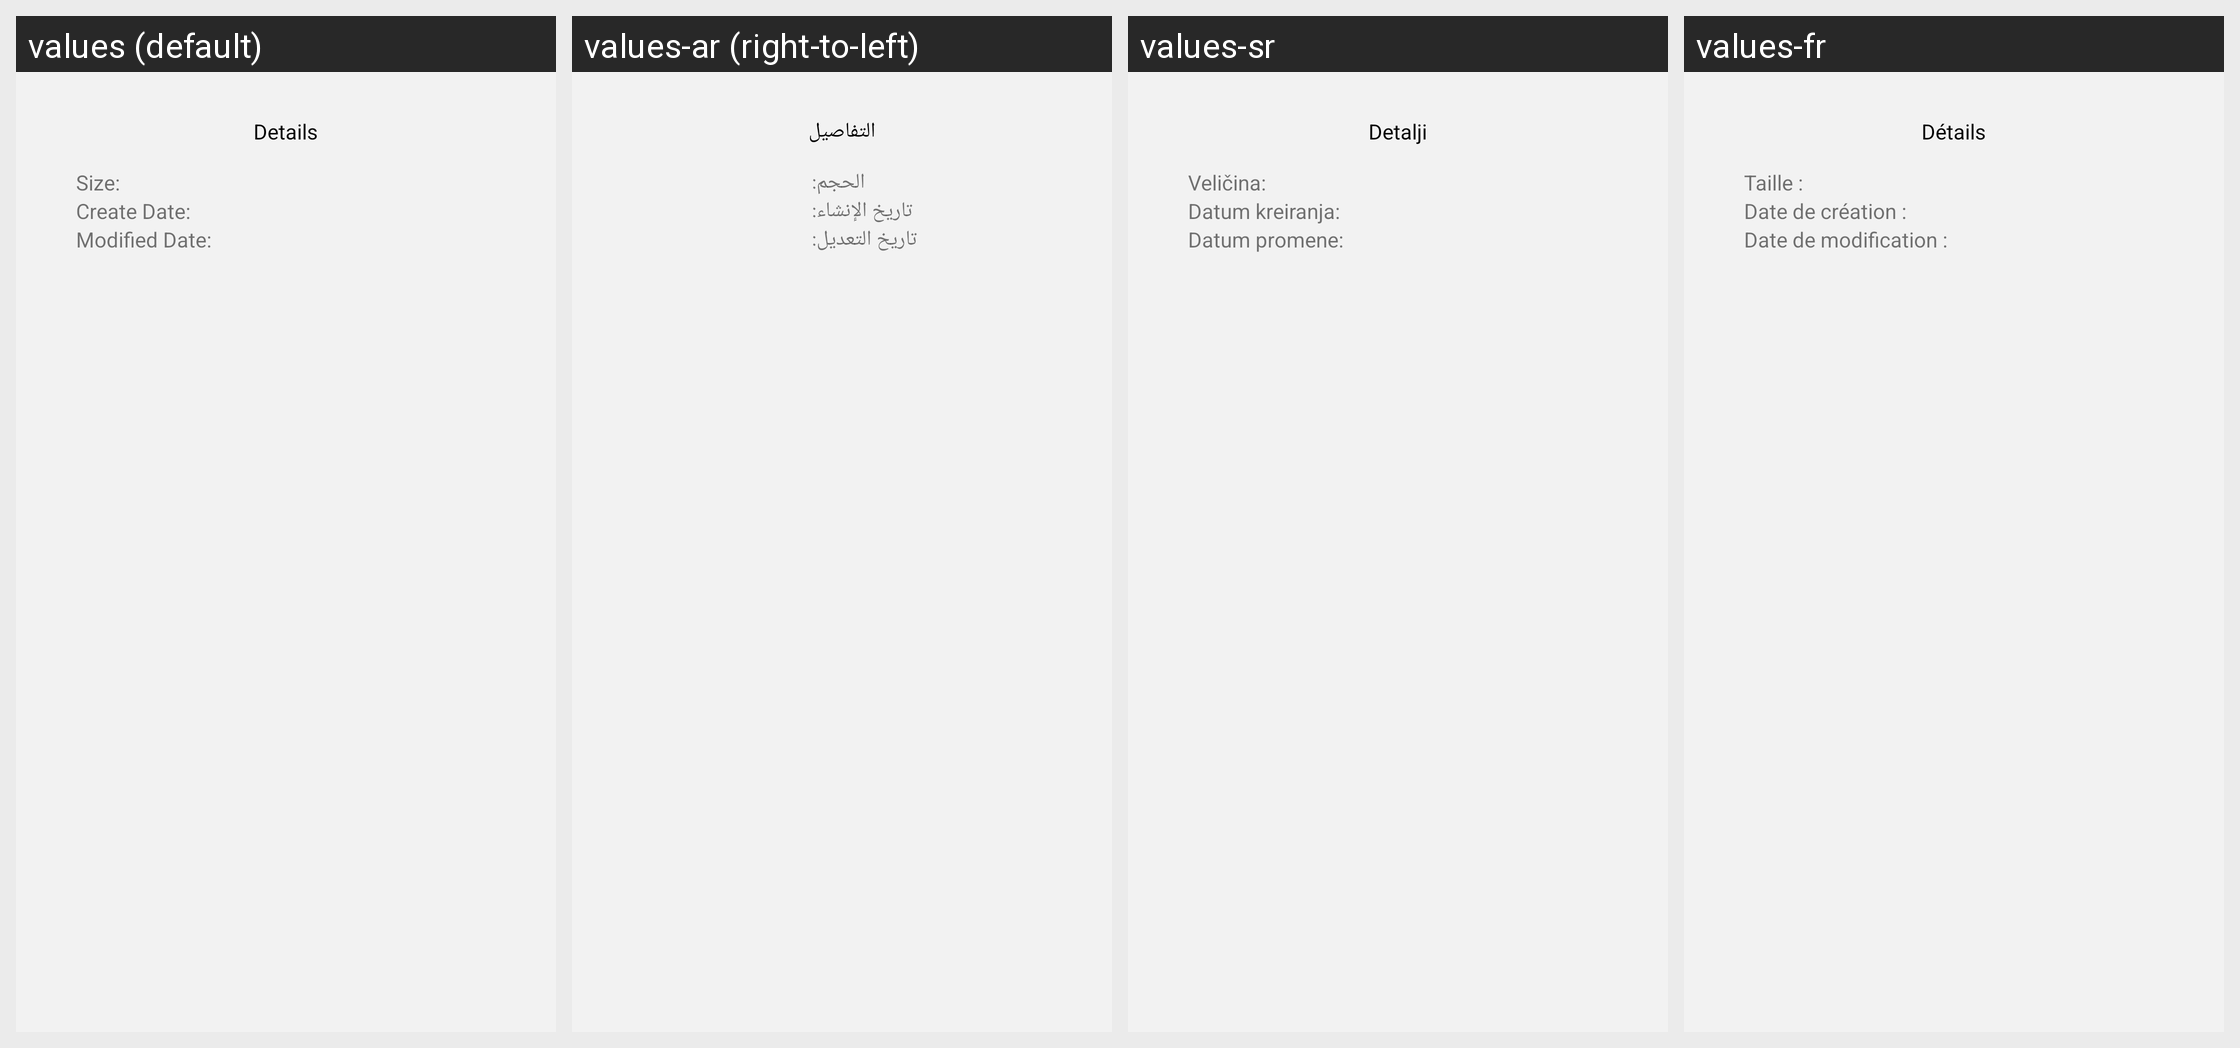

Strings drawn on this Android screen and how each of the app's shown locales translates them:
Android screen res/layout/information_dialog.xml rendered under 4 locales, left to right: values (default), values-ar (right-to-left), values-sr, values-fr. Device: Nexus 5 (rendered at 1080×1920; each locale shown at half size, 540×960, under a caption strip naming it); theme AppTheme.
Other locales in the repository, not shown: values-de, values-es, values-es-rMX, values-fr-rCA, values-hr, values-it, values-pl, values-sl.
Strings drawn on this screen, with the default value and each locale's value (text and hints the layout hard-codes, and strings that could not be matched under every locale, appear in the picture but are not listed):

operation_info
  values: Details
  values-ar: التفاصيل
  values-sr: Detalji
  values-fr: Détails

details_text_size
  values: Size:
  values-ar: الحجم:
  values-sr: Veličina:
  values-fr: Taille :

details_text_create_date
  values: Create Date:
  values-ar: تاريخ الإنشاء:
  values-sr: Datum kreiranja:
  values-fr: Date de création :

details_text_modified_date
  values: Modified Date:
  values-ar: تاريخ التعديل:
  values-sr: Datum promene:
  values-fr: Date de modification :
